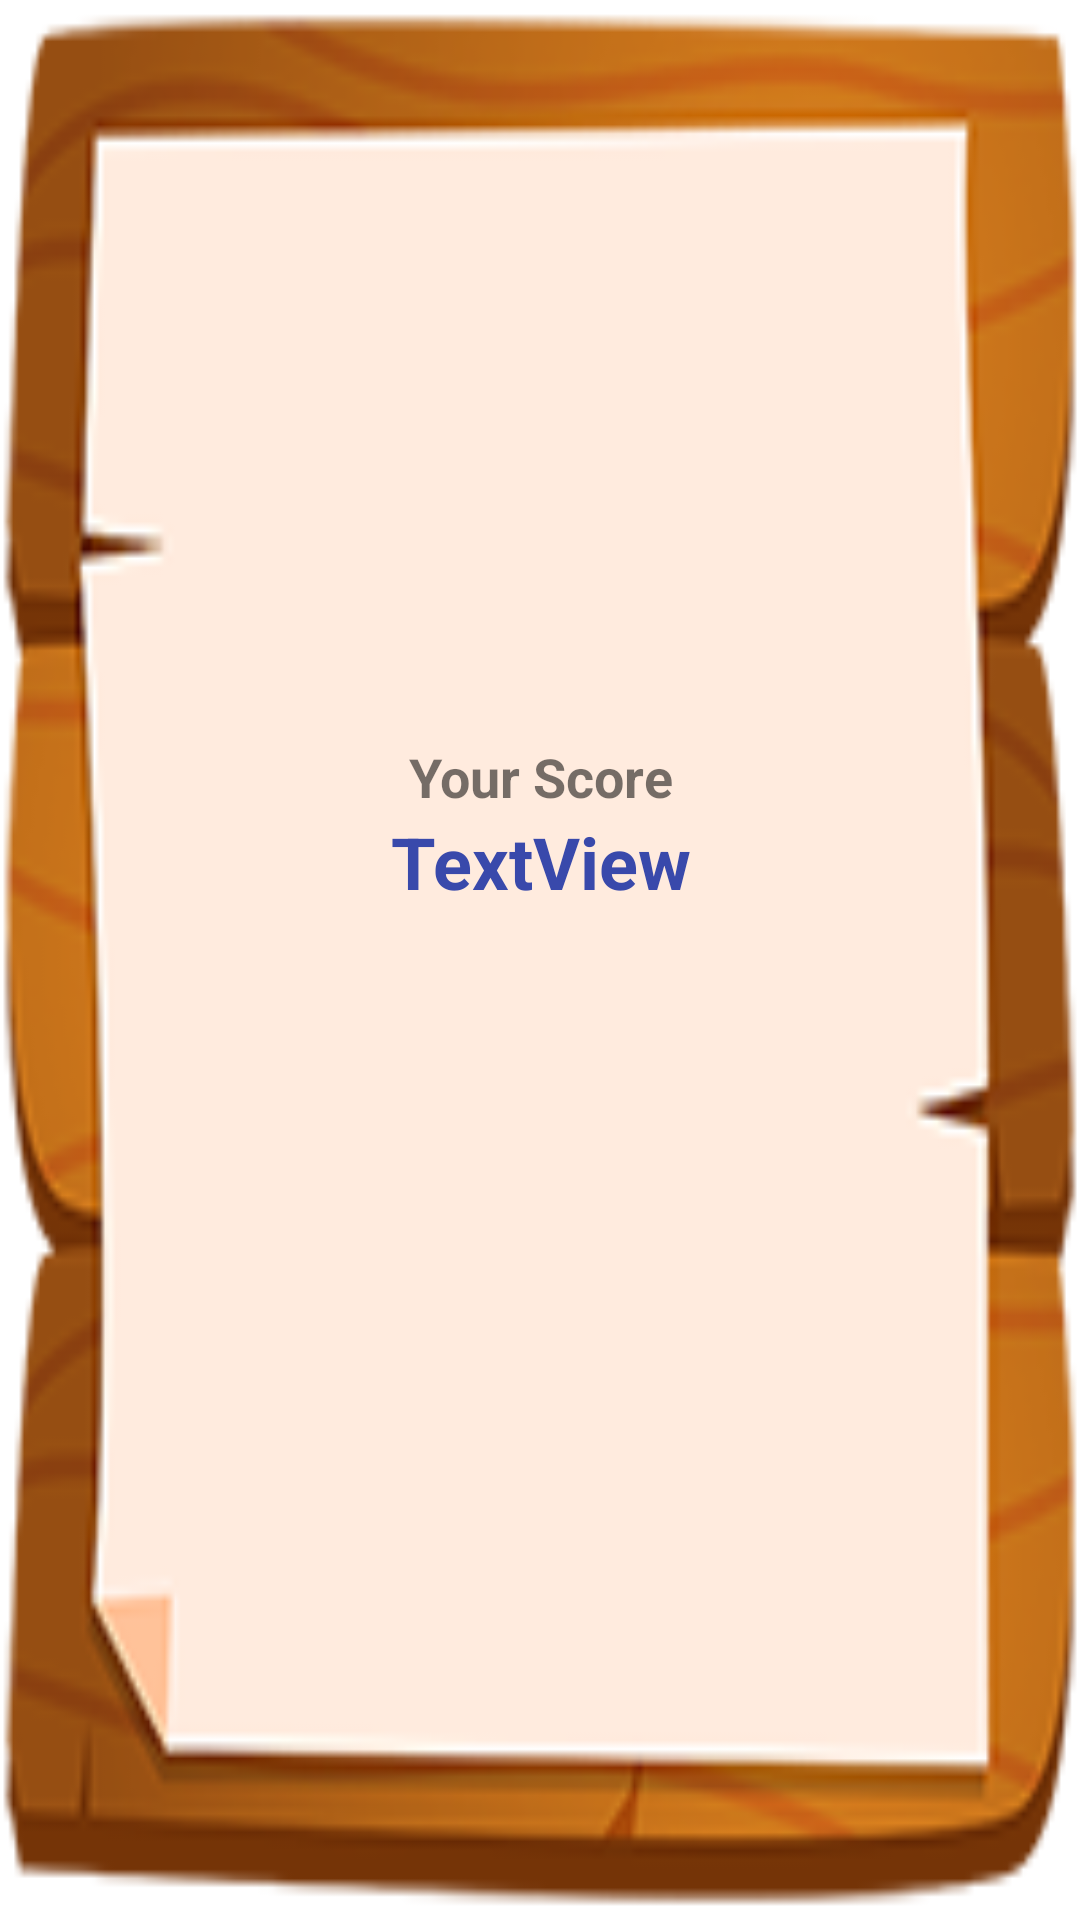

Here is an Android app screen rendered from its layout file. Give the layout XML and the strings, colors and styles it references.
<!-- AndroidManifest.xml: application theme Theme.MobilProje -->
<!-- res/layout/activity_modal.xml -->
<?xml version="1.0" encoding="utf-8"?>
<LinearLayout xmlns:android="http://schemas.android.com/apk/res/android"
    xmlns:app="http://schemas.android.com/apk/res-auto"
    android:layout_width="150dp"
    android:layout_height="150dp"
    android:layout_alignParentEnd="false"
    android:layout_centerInParent="false"
    android:background="@drawable/modal_bg"
    android:clipToPadding="false"
    android:gravity="center"
    android:orientation="vertical">

    <TextView
        android:id="@+id/textView2"
        android:layout_width="match_parent"
        android:layout_height="wrap_content"
        android:text="Your Score"
        android:textAlignment="center"
        android:textSize="18sp"
        android:textStyle="bold" />

    <TextView
        android:id="@+id/txtScoreModal"
        android:layout_width="match_parent"
        android:layout_height="wrap_content"
        android:text="TextView"
        android:textAlignment="center"
        android:textColor="#3949AB"
        android:textSize="24sp"
        android:textStyle="bold" />

    <ImageButton
        android:id="@+id/imageButton"
        android:layout_width="50dp"
        android:layout_height="50dp"
        android:layout_marginLeft="20dp"
        android:layout_marginTop="20dp"
        android:layout_marginRight="20dp"
        android:layout_marginBottom="20dp"
        android:background="#00FFFFFF"
        android:onClick="clickhome"
        android:scaleType="fitCenter"
        app:srcCompat="@drawable/home2" />
</LinearLayout>
<!-- resources referenced by this layout -->
<resources>
  <!-- drawable modal_bg: png bitmap (drawable, 17307 bytes) -->
  <style name="Theme.MobilProje" parent="Theme.MaterialComponents.DayNight.DarkActionBar">
          
          <item name="colorPrimary">@color/purple_500</item>
          <item name="colorPrimaryVariant">@color/purple_700</item>
          <item name="colorOnPrimary">@color/white</item>
          
          <item name="colorSecondary">@color/teal_200</item>
          <item name="colorSecondaryVariant">@color/teal_700</item>
          <item name="colorOnSecondary">@color/black</item>
          
          <item name="android:statusBarColor" tools:targetApi="l">?attr/colorPrimaryVariant</item>
          
      </style>
  <color name="purple_500">#FF6200EE</color>
  <color name="purple_700">#FF3700B3</color>
  <color name="white">#FFFFFFFF</color>
  <color name="teal_200">#FF03DAC5</color>
  <color name="teal_700">#FF018786</color>
  <color name="black">#FF000000</color>
</resources>
